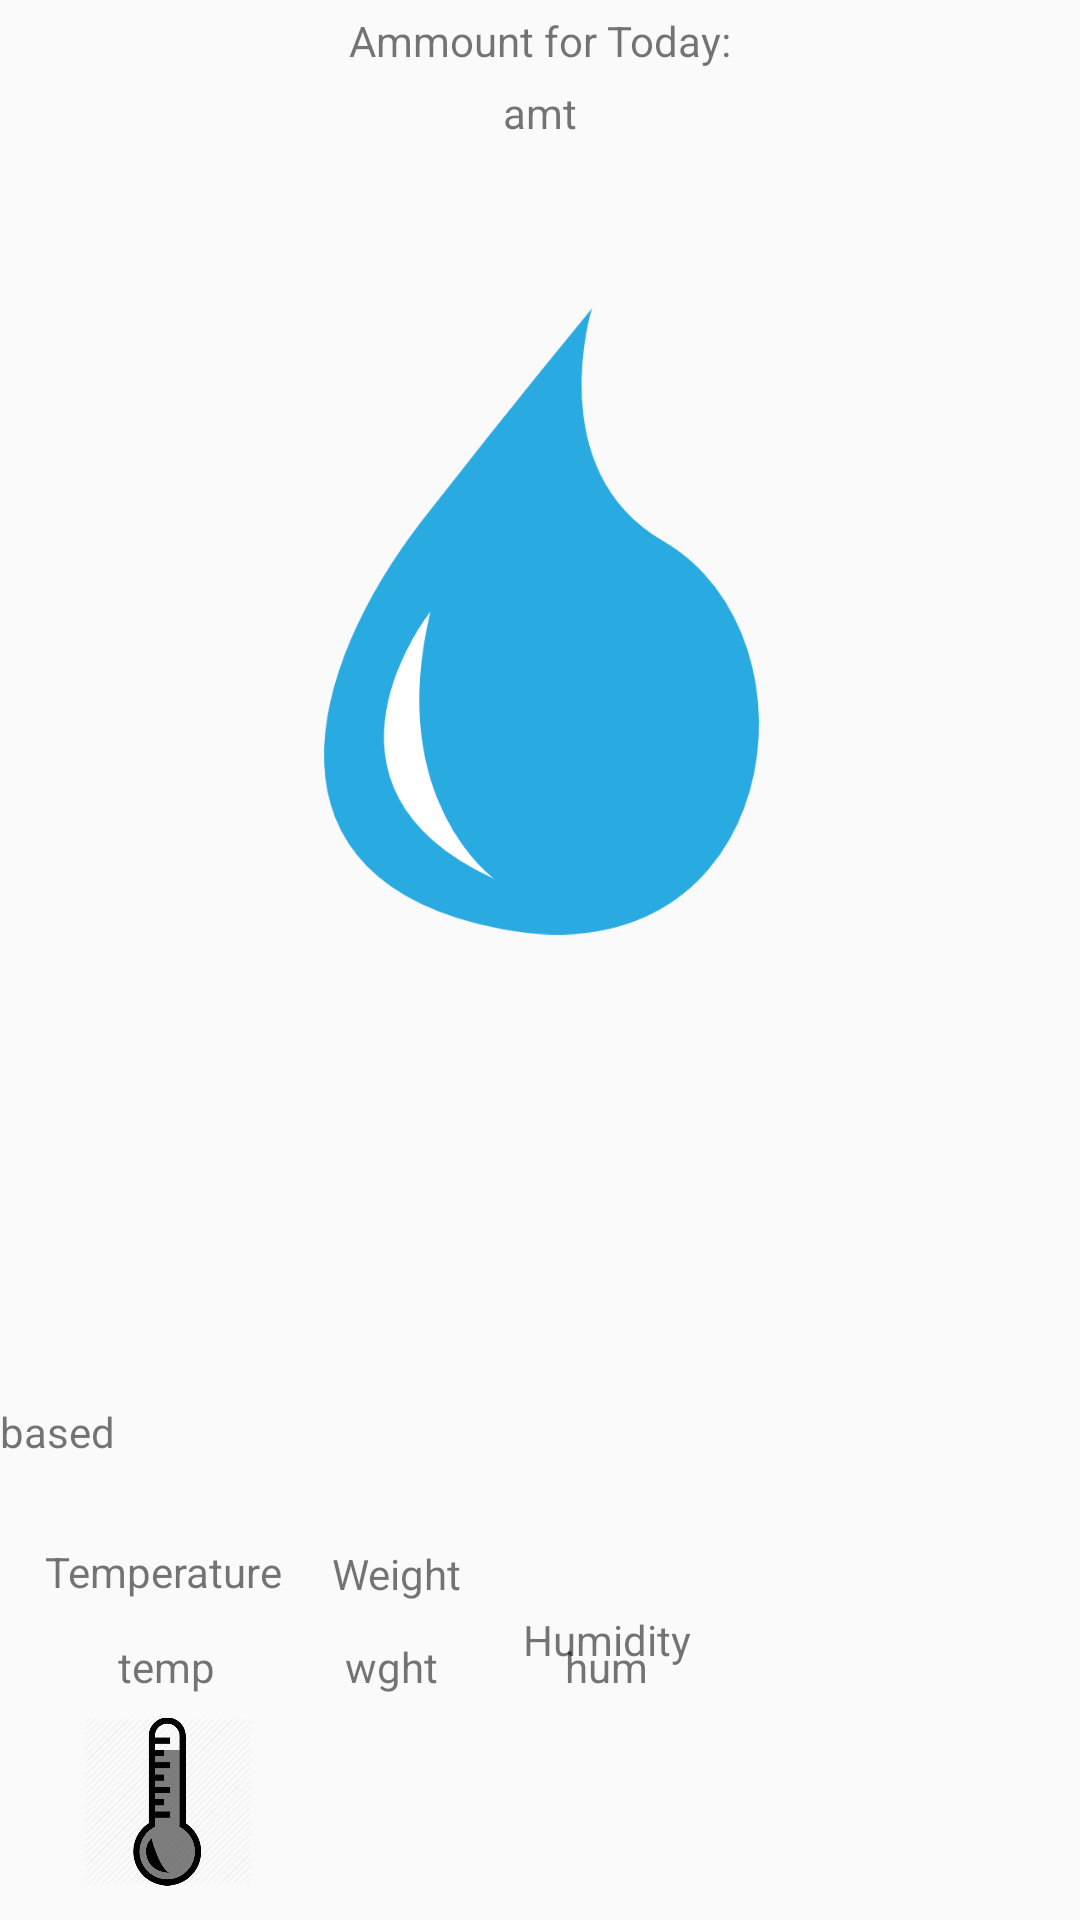

Reconstruct the res/layout file that produces this screen, plus the resources it refers to.
<!-- AndroidManifest.xml: application theme AppTheme -->
<!-- res/layout/content_hidration2.xml -->
<?xml version="1.0" encoding="utf-8"?>
<android.support.constraint.ConstraintLayout xmlns:android="http://schemas.android.com/apk/res/android"
    xmlns:app="http://schemas.android.com/apk/res-auto"
    xmlns:tools="http://schemas.android.com/tools"
    android:layout_width="match_parent"
    android:layout_height="match_parent"
    app:layout_behavior="@string/appbar_scrolling_view_behavior"
    tools:context=".Hydration.HydrationActivity"
    tools:showIn="@layout/activity_hidration">

    <TextView
        android:id="@+id/tempLabel"
        android:layout_width="wrap_content"
        android:layout_height="wrap_content"
        android:layout_marginStart="8dp"
        android:layout_marginTop="8dp"
        android:layout_marginEnd="8dp"
        android:layout_marginBottom="8dp"
        android:text="@string/temperatureString"
        app:layout_constraintBottom_toBottomOf="parent"
        app:layout_constraintEnd_toEndOf="parent"
        app:layout_constraintHorizontal_bias="0.027"
        app:layout_constraintStart_toStartOf="parent"
        app:layout_constraintTop_toTopOf="parent"
        app:layout_constraintVertical_bias="0.837"
        tools:text="@string/temperatureString" />

    <TextView
        android:id="@+id/weightLabel"
        android:layout_width="wrap_content"
        android:layout_height="wrap_content"
        android:layout_marginStart="8dp"
        android:layout_marginTop="8dp"
        android:layout_marginEnd="8dp"
        android:layout_marginBottom="8dp"
        android:text="@string/weightStringH"
        app:layout_constraintBottom_toBottomOf="parent"
        app:layout_constraintEnd_toEndOf="parent"
        app:layout_constraintHorizontal_bias="0.342"
        app:layout_constraintStart_toStartOf="parent"
        app:layout_constraintTop_toTopOf="parent"
        app:layout_constraintVertical_bias="0.838"
        tools:text="@string/weightStringH" />

    <TextView
        android:id="@+id/humidityLabel"
        android:layout_width="wrap_content"
        android:layout_height="wrap_content"
        android:layout_marginStart="8dp"
        android:layout_marginTop="8dp"
        android:layout_marginEnd="128dp"
        android:layout_marginBottom="84dp"
        android:text="@string/HumidityString"
        app:layout_constraintBottom_toBottomOf="parent"
        app:layout_constraintEnd_toEndOf="parent"
        app:layout_constraintHorizontal_bias="0.99"
        app:layout_constraintStart_toStartOf="parent"
        app:layout_constraintTop_toTopOf="parent"
        app:layout_constraintVertical_bias="1.0"
        tools:text="@string/HumidityString" />

    <TextView
        android:id="@+id/ee"
        android:layout_width="wrap_content"
        android:layout_height="wrap_content"
        android:layout_marginStart="8dp"
        android:layout_marginTop="4dp"
        android:layout_marginEnd="8dp"
        android:text="@string/waterIntake"
        app:layout_constraintEnd_toEndOf="parent"
        app:layout_constraintStart_toStartOf="parent"
        app:layout_constraintTop_toTopOf="parent"
        tools:text="@string/waterIntake" />

    <TextView
        android:id="@+id/textView2"
        android:layout_width="wrap_content"
        android:layout_height="wrap_content"
        android:layout_marginTop="8dp"
        android:layout_marginBottom="8dp"
        android:text="based"
        app:layout_constraintBottom_toBottomOf="parent"
        app:layout_constraintStart_toStartOf="parent"
        app:layout_constraintTop_toTopOf="parent"
        app:layout_constraintVertical_bias="0.76"
        tools:text="based" />

    <TextView
        android:id="@+id/ammountT"
        android:layout_width="wrap_content"
        android:layout_height="wrap_content"
        android:layout_marginStart="8dp"
        android:layout_marginTop="28dp"
        android:layout_marginEnd="8dp"
        android:text="amt"
        app:layout_constraintEnd_toEndOf="parent"
        app:layout_constraintStart_toStartOf="parent"
        app:layout_constraintTop_toTopOf="parent" />

    <ImageView
        android:id="@+id/dropImg"
        android:layout_width="145dp"
        android:layout_height="229dp"
        android:layout_marginStart="8dp"
        android:layout_marginTop="8dp"
        android:layout_marginEnd="8dp"
        android:layout_marginBottom="8dp"
        app:layout_constraintBottom_toBottomOf="parent"
        app:layout_constraintEnd_toEndOf="parent"
        app:layout_constraintHorizontal_bias="0.502"
        app:layout_constraintStart_toStartOf="parent"
        app:layout_constraintTop_toTopOf="parent"
        app:layout_constraintVertical_bias="0.214"
        app:srcCompat="@drawable/droplet" />

    <TextView
        android:id="@+id/temperatureT"
        android:layout_width="wrap_content"
        android:layout_height="wrap_content"
        android:layout_marginStart="8dp"
        android:layout_marginTop="8dp"
        android:layout_marginEnd="8dp"
        android:layout_marginBottom="64dp"
        android:text="temp"
        app:layout_constraintBottom_toBottomOf="parent"
        app:layout_constraintEnd_toEndOf="parent"
        app:layout_constraintHorizontal_bias="0.1"
        app:layout_constraintStart_toStartOf="parent"
        app:layout_constraintTop_toTopOf="parent"
        app:layout_constraintVertical_bias="0.98" />

    <TextView
        android:id="@+id/weightT"
        android:layout_width="wrap_content"
        android:layout_height="wrap_content"
        android:layout_marginStart="8dp"
        android:layout_marginTop="8dp"
        android:layout_marginEnd="8dp"
        android:layout_marginBottom="64dp"
        android:text="wght"
        app:layout_constraintBottom_toBottomOf="parent"
        app:layout_constraintEnd_toEndOf="parent"
        app:layout_constraintHorizontal_bias="0.342"
        app:layout_constraintStart_toStartOf="parent"
        app:layout_constraintTop_toTopOf="parent"
        app:layout_constraintVertical_bias="0.98" />

    <TextView
        android:id="@+id/humidityT"
        android:layout_width="wrap_content"
        android:layout_height="wrap_content"
        android:layout_marginStart="8dp"
        android:layout_marginTop="8dp"
        android:layout_marginEnd="8dp"
        android:layout_marginBottom="64dp"
        android:text="hum"
        app:layout_constraintBottom_toBottomOf="parent"
        app:layout_constraintEnd_toEndOf="parent"
        app:layout_constraintHorizontal_bias="0.57"
        app:layout_constraintStart_toStartOf="parent"
        app:layout_constraintTop_toTopOf="parent"
        app:layout_constraintVertical_bias="0.98" />

    <ImageView
        android:id="@+id/imageView2"
        android:layout_width="56dp"
        android:layout_height="63dp"
        android:layout_marginStart="8dp"
        android:layout_marginEnd="8dp"
        android:layout_marginBottom="8dp"
        app:layout_constraintBottom_toBottomOf="parent"
        app:layout_constraintEnd_toEndOf="parent"
        app:layout_constraintHorizontal_bias="0.07"
        app:layout_constraintStart_toStartOf="parent"
        app:srcCompat="@drawable/thermometer" />
</android.support.constraint.ConstraintLayout>
<!-- res/layout/activity_hidration.xml (included above) -->
<?xml version="1.0" encoding="utf-8"?>
<android.support.design.widget.CoordinatorLayout xmlns:android="http://schemas.android.com/apk/res/android"
    xmlns:app="http://schemas.android.com/apk/res-auto"
    xmlns:tools="http://schemas.android.com/tools"
    android:layout_width="match_parent"
    android:layout_height="match_parent"
    tools:context=".Hydration.HydrationActivity">

    <android.support.design.widget.AppBarLayout
        android:layout_width="match_parent"
        android:layout_height="wrap_content"
        android:theme="@style/AppTheme.AppBarOverlay">

        <android.support.v7.widget.Toolbar
            android:id="@+id/toolbar"
            android:layout_width="match_parent"
            android:layout_height="?attr/actionBarSize"
            android:background="?attr/colorPrimary"
            app:popupTheme="@style/AppTheme.PopupOverlay" />

    </android.support.design.widget.AppBarLayout>

    <include layout="@layout/content_hidration2" />

</android.support.design.widget.CoordinatorLayout>
<!-- resources referenced by this layout -->
<resources>
  <!-- drawable droplet: png bitmap (drawable, 19897 bytes) -->
  <!-- drawable thermometer: png bitmap (drawable, 22190 bytes) -->
  <string name="HumidityString">Humidity</string>
  <string name="temperatureString">Temperature</string>
  <string name="waterIntake">Ammount for Today:</string>
  <string name="weightStringH">Weight</string>
  <style name="AppTheme.AppBarOverlay" parent="ThemeOverlay.AppCompat.Dark.ActionBar" />
  <style name="AppTheme.PopupOverlay" parent="ThemeOverlay.AppCompat.Light" />
  <style name="AppTheme" parent="Theme.AppCompat.Light.NoActionBar">
          
          <item name="colorPrimary">@color/colorSignUpBackground</item>
          <item name="colorPrimaryDark">@color/colorBlack</item>
          <item name="colorAccent">@color/colorLightBlue</item>
      </style>
  <color name="colorSignUpBackground">#1780D6</color>
  <color name="colorBlack">#000000</color>
  <color name="colorLightBlue">#00FFFF</color>
</resources>
